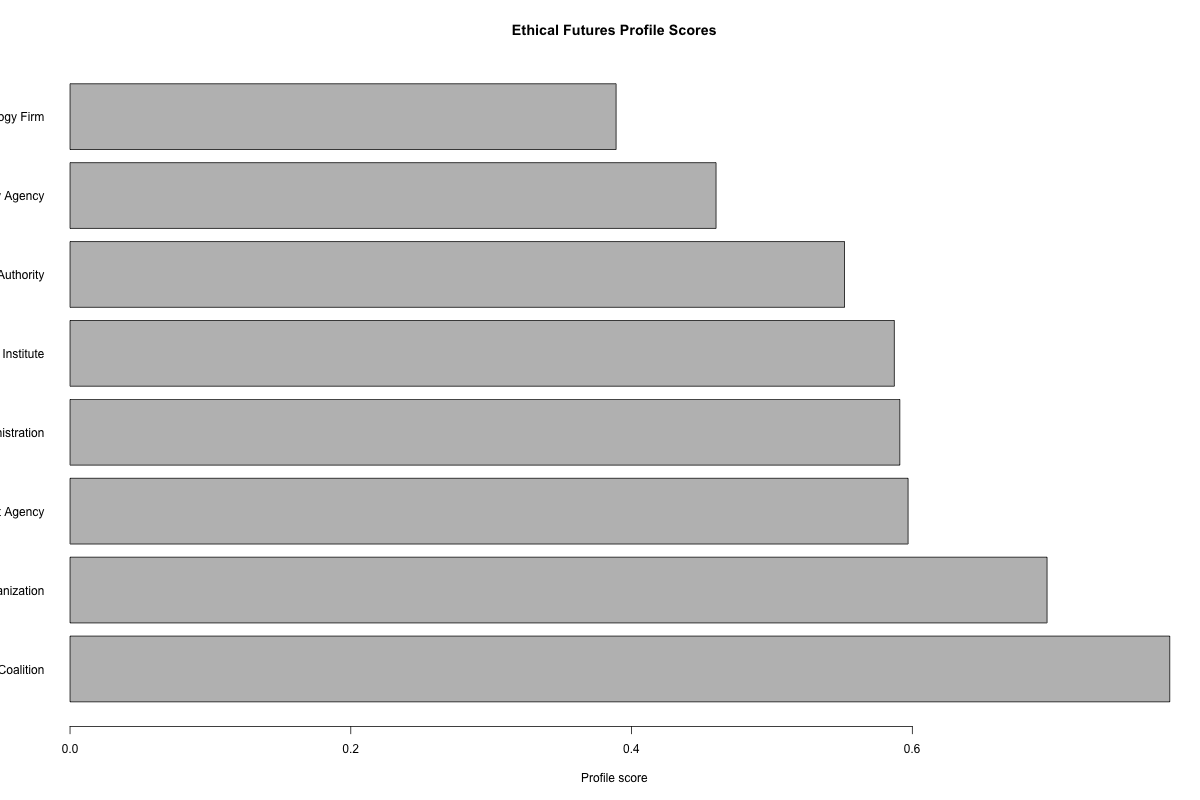

The file beside this chart, header and first rows:
profile_id, institution_type, profile_family, intergenerational_responsibility, inclusion, accountability, risk_equity, transparency, contestability, precaution, adaptive_learning, epistemic_pluralism, public_legitimacy, description, ethical_futures_profile_score, ethical_capacity_gap
EFP6, Civil Society Coalition, civil_society, 0.72, 0.84, 0.76, 0.82, 0.78, 0.8, 0.74, 0.72, 0.86, 0.82, Civil society coalition with strong incl…, 0.7834, 0.2166
EFP3, International Organization, multilateral, 0.74, 0.72, 0.71, 0.69, 0.67, 0.62, 0.7, 0.68, 0.7, 0.72, International organization with stronger…, 0.696, 0.304
EFP1, Government Agency, public_institution, 0.68, 0.56, 0.64, 0.52, 0.61, 0.58, 0.62, 0.6, 0.54, 0.6, Public agency with moderate foresight ca…, 0.597, 0.403
EFP4, City Administration, local_governance, 0.59, 0.63, 0.6, 0.57, 0.55, 0.56, 0.6, 0.62, 0.61, 0.58, City government balancing practical impl…, 0.5911, 0.4089
EFP5, Research Institute, research, 0.66, 0.58, 0.55, 0.49, 0.62, 0.5, 0.64, 0.7, 0.6, 0.54, Research institute with analytical stren…, 0.5872, 0.4128
EFP7, Infrastructure Authority, infrastructure, 0.61, 0.52, 0.58, 0.5, 0.54, 0.48, 0.66, 0.58, 0.5, 0.52, Infrastructure authority with long-lived…, 0.5517, 0.4483
EFP8, Security Agency, security, 0.56, 0.38, 0.46, 0.4, 0.42, 0.34, 0.7, 0.56, 0.36, 0.38, Security institution with precaution cap…, 0.4602, 0.5398
EFP2, Technology Firm, private_technology, 0.46, 0.41, 0.38, 0.35, 0.33, 0.3, 0.42, 0.52, 0.36, 0.34, Technology firm with strong modeling cap…, 0.389, 0.611
